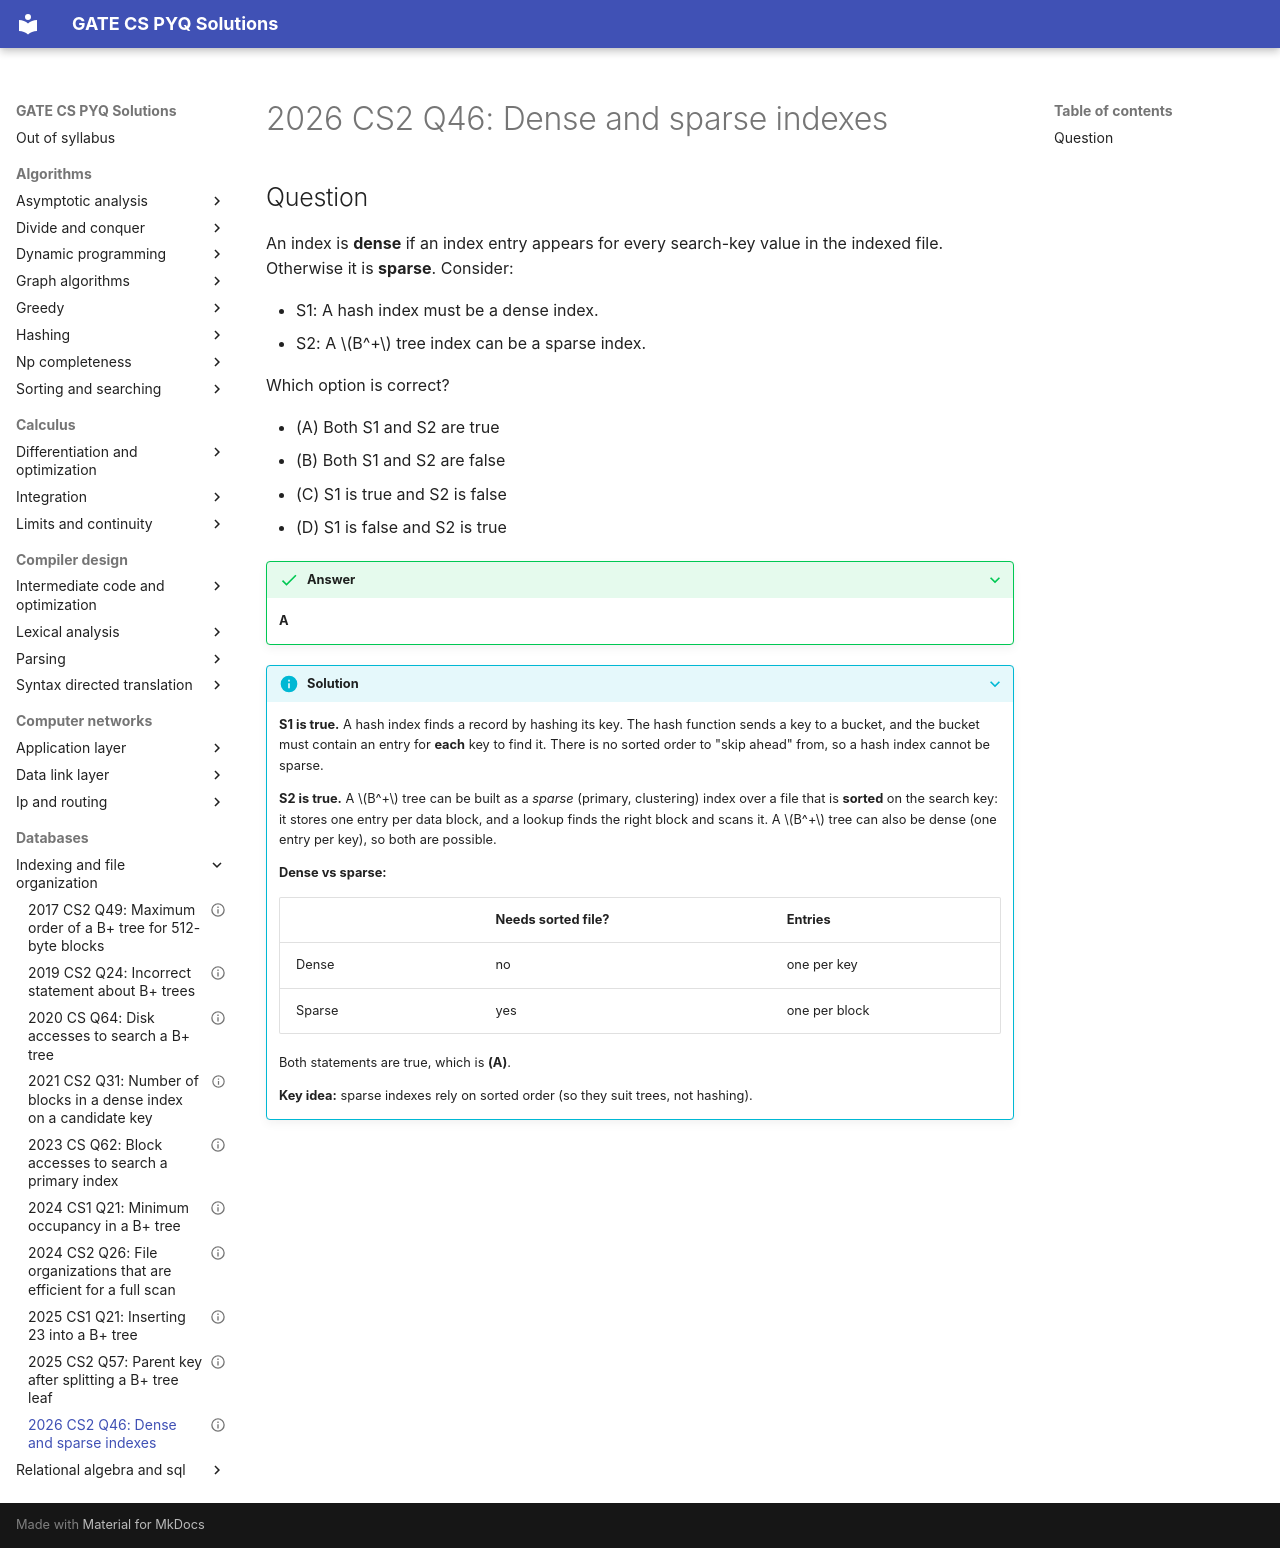

repository: saheenusman/GATE-PYQs · page: databases/indexing-and-file-organization/2026-set2-q46/index.html · generator: mkdocs

---
title: "2026 CS2 Q46: Dense and sparse indexes"
year: 2026
set: 2
paper: CS2
q_no: 46
subject: databases
topic: indexing-and-file-organization
also: []
marks: 2
type: MCQ
official_answer: "A"
status: verified
---

# 2026 CS2 Q46: Dense and sparse indexes

## Question

An index is **dense** if an index entry appears for every search-key value in the indexed file. Otherwise it is **sparse**. Consider:

- S1: A hash index must be a dense index.
- S2: A $B^+$ tree index can be a sparse index.

Which option is correct?

- (A) Both S1 and S2 are true
- (B) Both S1 and S2 are false
- (C) S1 is true and S2 is false
- (D) S1 is false and S2 is true

<details class="success" markdown="1">
<summary>Answer</summary>

**A**

</details>

<details class="info" markdown="1">
<summary>Solution</summary>

**S1 is true.** A hash index finds a record by hashing its key. The hash function sends a key to a bucket, and the bucket must contain an entry for **each** key to find it. There is no sorted order to "skip ahead" from, so a hash index cannot be sparse.

**S2 is true.** A $B^+$ tree can be built as a *sparse* (primary, clustering) index over a file that is **sorted** on the search key: it stores one entry per data block, and a lookup finds the right block and scans it. A $B^+$ tree can also be dense (one entry per key), so both are possible.

**Dense vs sparse:**

| | Needs sorted file? | Entries |
|---|---|---|
| Dense | no | one per key |
| Sparse | yes | one per block |

Both statements are true, which is **(A)**.

**Key idea:** sparse indexes rely on sorted order (so they suit trees, not hashing).

</details>
